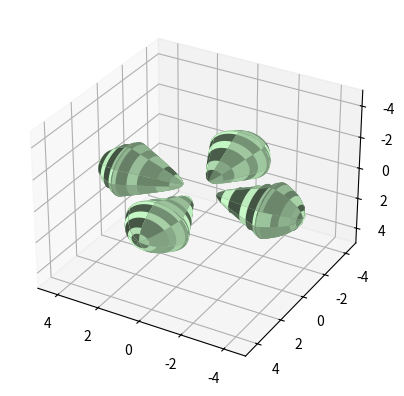

Here is the Python script that generated this plot: (Note: this script raises an exception after producing the figure.)
from mpl_toolkits.mplot3d import Axes3D
import matplotlib.pyplot as plt
import numpy as np

fig = plt.figure()
ax = fig.add_subplot(111, projection='3d')

rstride = 15
cstride = 15
MinBound = -5
MaxBound = 5
u = np.linspace(0, 2*np.pi, 100)
v = np.linspace(0, np.pi, 100)


#-------------------------------------------------------------------------------

#Cone
x2 = 1.5*np.outer(np.cos(u), np.sin(v))
z2 = 1.5*np.outer(np.sin(u), np.sin(v))
y2 = 1.5*((1.5*x2)**2+(1.5*z2)**2+0.3)**(0.5)

ax.plot_surface(x2, y2, z2, rstride = rstride, cstride = cstride, linewidth=0, color=(0.8,1,0.8))

#-------------------------------------------------------------------------------
#Cone
x2 = 1.5*np.outer(np.cos(u), np.sin(v))
z2 = 1.5*np.outer(np.sin(u), np.sin(v))
y2 = -1.5*((1.5*x2)**2+(1.5*z2)**2+0.3)**(0.5)

ax.plot_surface(x2, y2, z2, rstride = rstride, cstride = cstride, color= (0.8,1,0.8), linewidth=0)

#-------------------------------------------------------------------------------
#Cover
x6 = 1.5*np.outer(np.cos(u), np.sin(v))
z6 = 1.5*np.outer(np.sin(u), np.sin(v))
y6 = (abs(((2*x6)**2)+((2*z6)**2)-15)**(0.5))+1

ax.plot_surface(x6, y6, z6, rstride = rstride, cstride = cstride, color=(0.8,1,0.8), linewidth=0)

#-------------------------------------------------------------------------------
#Cover
x6 = 1.5*np.outer(np.cos(u), np.sin(v))
z6 = 1.5*np.outer(np.sin(u), np.sin(v))
y6 = -(abs(((2*x6)**2)+((2*z6)**2)-15)**(0.5))-1

ax.plot_surface(x6, y6, z6, rstride = rstride, cstride = cstride, color=(0.8,1,0.8), linewidth=0)

'--------------------------------------------------------------------------------------------------------------------'

#-------------------------------------------------------------------------------

#Cone
y2 = 1.5*np.outer(np.cos(u), np.sin(v))
z2 = 1.5*np.outer(np.sin(u), np.sin(v))
x2 = 1.5*((1.5*y2)**2+(1.5*z2)**2+0.3)**(0.5)

ax.plot_surface(x2, y2, z2, rstride = rstride, cstride = cstride, linewidth=0, color=(0.8,1,0.8))

#-------------------------------------------------------------------------------
#Cone
y2 = 1.5*np.outer(np.cos(u), np.sin(v))
z2 = 1.5*np.outer(np.sin(u), np.sin(v))
x2 = -1.5*((1.5*y2)**2+(1.5*z2)**2+0.3)**(0.5)

ax.plot_surface(x2, y2, z2, rstride = rstride, cstride = cstride, color= (0.8,1,0.8), linewidth=0)

#-------------------------------------------------------------------------------
#Cover
y6 = 1.5*np.outer(np.cos(u), np.sin(v))
z6 = 1.5*np.outer(np.sin(u), np.sin(v))
x6 = (abs(((2*y6)**2)+((2*z6)**2)-15)**(0.5))+1

ax.plot_surface(x6, y6, z6, rstride = rstride, cstride = cstride, color=(0.8,1,0.8), linewidth=0)

#-------------------------------------------------------------------------------
#Cover
y6 = 1.5*np.outer(np.cos(u), np.sin(v))
z6 = 1.5*np.outer(np.sin(u), np.sin(v))
x6 = -(abs(((2*y6)**2)+((2*z6)**2)-15)**(0.5))-1

ax.plot_surface(x6, y6, z6, rstride = rstride, cstride = cstride, color=(0.8,1,0.8), linewidth=0)

plt.show()
ax.set_xlim3d(MaxBound, MinBound)
ax.set_ylim3d(MaxBound, MinBound)
ax.set_zlim3d(MaxBound, MinBound)

e = 0
b = 0
for ii in xrange(0,120,1):
    ax.view_init(elev=e, azim=b*4)
    if(ii < 10) :
        plt.savefig("3dPart2/movie00%s.png" %ii)
    elif(ii < 100):
        plt.savefig("3dPart2/movie0%s.png" %ii)
    else : 
    	plt.savefig("3dPart2/movie%s.png" %ii)
    if(ii  == 20 or ii  == 40 or ii  == 60 or ii  == 80 or ii  == 100):
    	e = e + 12
    	b = 0
    b = b + 1